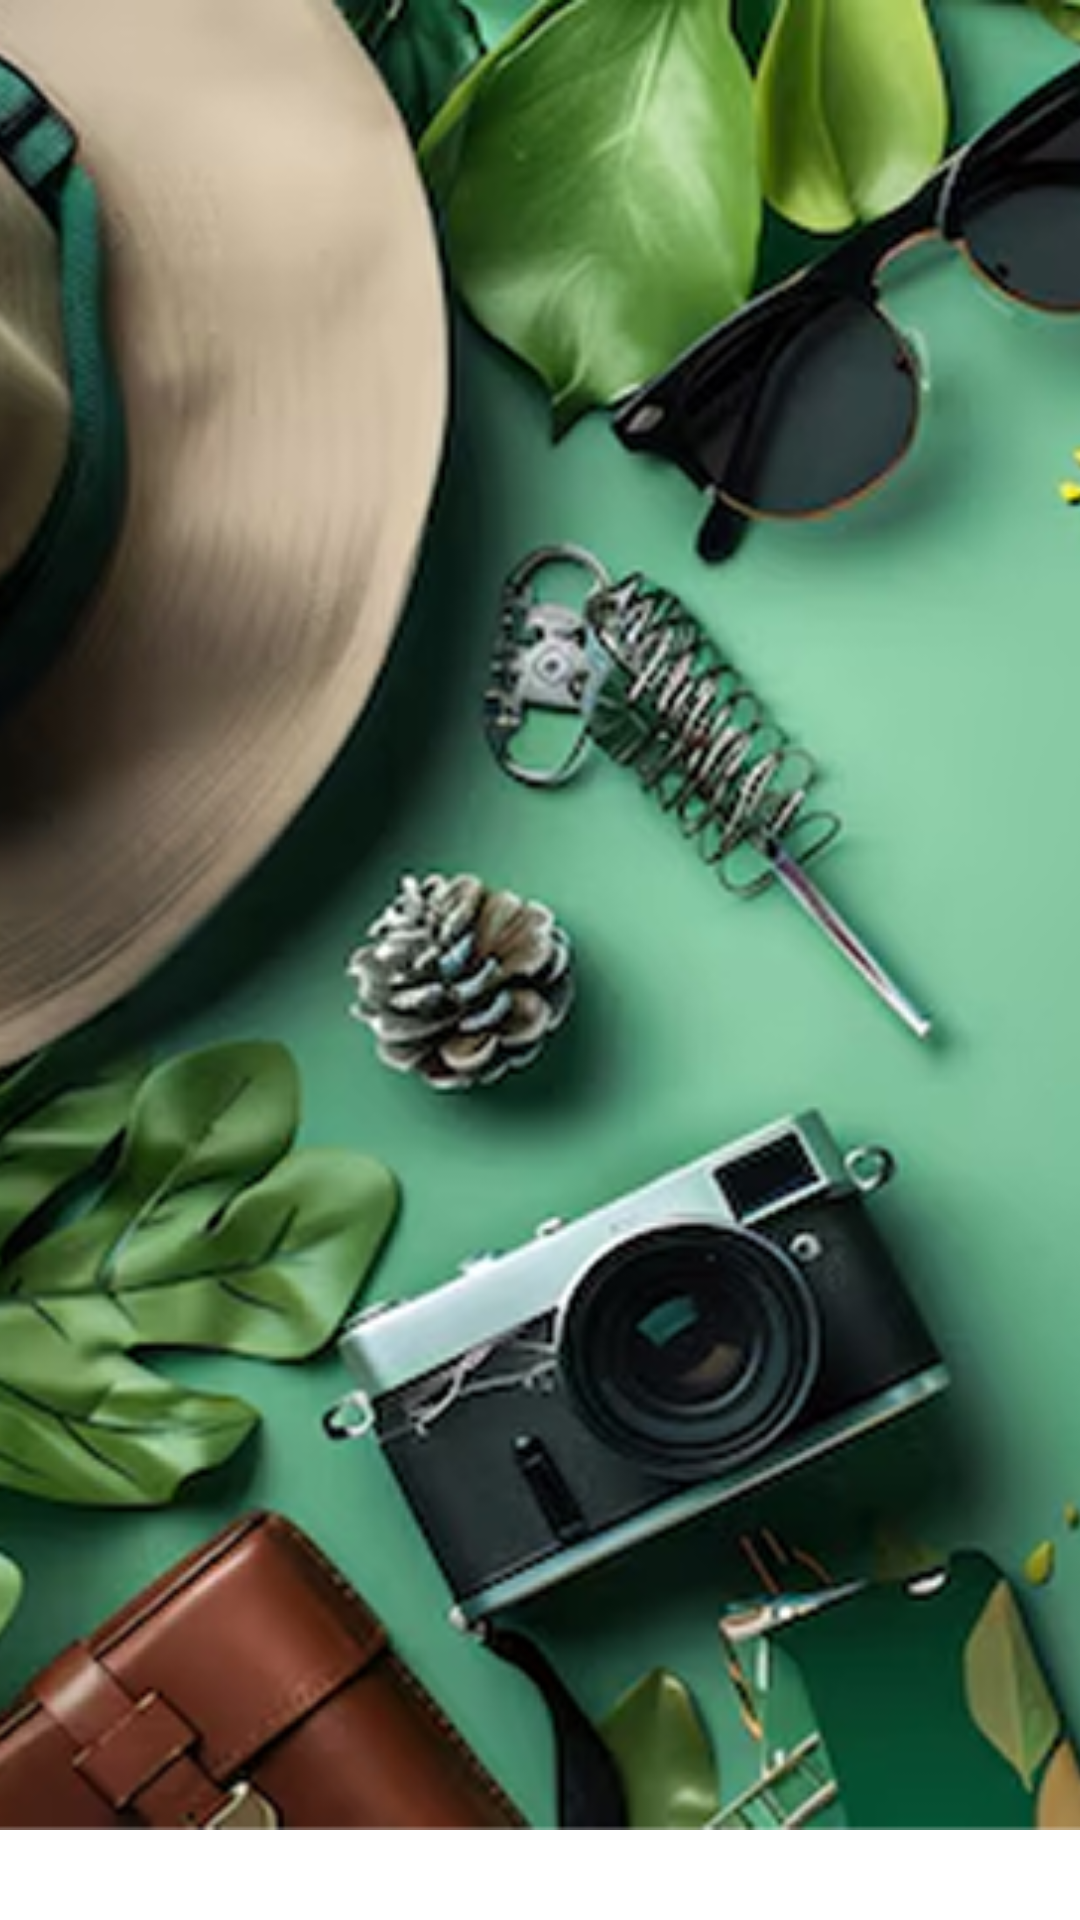

The Android layout XML behind this screen, and the referenced resources:
<!-- AndroidManifest.xml: application theme Theme.Wertugo -->
<!-- res/layout/activity_main.xml -->
<?xml version="1.0" encoding="utf-8"?>
<RelativeLayout xmlns:android="http://schemas.android.com/apk/res/android"
    xmlns:app="http://schemas.android.com/apk/res-auto"
    android:id="@+id/landing_pag"
    android:layout_width="match_parent"
    android:layout_height="match_parent"
    android:background="#FFFFFF">

    
    <ImageView
        android:id="@+id/iv_landing"
        android:layout_width="match_parent"
        android:layout_height="610dp"
        android:layout_alignParentTop="true"
        android:scaleType="centerCrop"
        android:src="@drawable/landing_page"
        android:contentDescription="@string/content_desc_landing" />

    <LinearLayout
        android:layout_width="match_parent"
        android:layout_height="wrap_content"
        android:layout_below="@id/iv_landing"
        android:layout_marginTop="32dp"
        android:orientation="vertical"
        android:paddingHorizontal="24dp"
        android:gravity="center_horizontal">

        <TextView
            android:layout_width="wrap_content"
            android:layout_height="wrap_content"
            android:text="@string/welcome_title"
            android:textSize="32sp"
            android:textStyle="bold"
            android:textColor="#000000"
            android:fontFamily="sans-serif" />

        <TextView
            android:layout_width="wrap_content"
            android:layout_height="wrap_content"
            android:layout_marginTop="8dp"
            android:text="@string/welcome_subtitle"
            android:textSize="16sp"
            android:textColor="#666666"
            android:gravity="center" />

        
        <com.google.android.material.button.MaterialButton
            android:id="@+id/btn_daftar"
            android:layout_width="match_parent"
            android:layout_height="56dp"
            android:layout_marginTop="32dp"
            android:text="@string/button_daftar"
            android:textSize="16sp"
            android:textColor="#FFFFFF"
            app:backgroundTint="#008B09"
            app:cornerRadius="28dp"
            android:fontFamily="sans-serif-medium" />

        
        <TextView
            android:id="@+id/tv_login_link"
            android:layout_width="wrap_content"
            android:layout_height="wrap_content"
            android:layout_marginTop="16dp"
            android:text="@string/text_login_link"
            android:textSize="14sp"
            android:textColor="#000000"
            android:clickable="true"
            android:focusable="true"
            android:paddingStart="24dp"
            android:paddingEnd="24dp"
            android:paddingTop="1dp"
            android:paddingBottom="12dp"
            android:minWidth="48dp"
            android:minHeight="48dp"
            android:background="?attr/selectableItemBackgroundBorderless" />

    </LinearLayout>

</RelativeLayout>
<!-- resources referenced by this layout -->
<resources>
  <!-- drawable landing_page: png bitmap (drawable, 375230 bytes) -->
  <string name="button_daftar">Daftar</string>
  <string name="content_desc_landing">Gambar latar wisata</string>
  <string name="text_login_link">Sudah memiliki akun? Login</string>
  <string name="welcome_subtitle">Fulfill your wanderlust side</string>
  <string name="welcome_title">Wertugo</string>
  <style name="Theme.Wertugo" parent="Base.Theme.Wertugo" />
  <style name="Base.Theme.Wertugo" parent="Theme.Material3.DayNight.NoActionBar">
          
          
      </style>
</resources>
